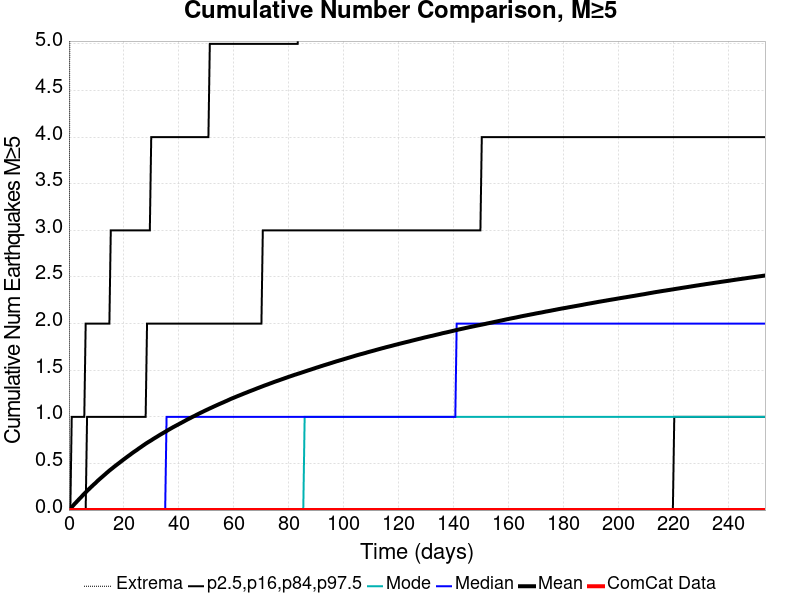

The data file committed next to this chart (first rows):
Time (days), ComCat Data, Simulation Mean, Simulation Median, Simulation Mode, Simulation Minimum, Simulation Maximum, 2.5 %-ile, 16 %-ile, 84 %-ile, 97.5 %-ile
0.0, 0.0, 0.0, 0.0, 0.0, 0.0, 0.0, 0.0, 0.0, 0.0, 0.0
0.5076, 0.0, 0.01545, 0.0, 0.0, 0.0, 9.0, 0.0, 0.0, 0.0, 0.0
1.015, 0.0, 0.0314, 0.0, 0.0, 0.0, 11.0, 0.0, 0.0, 0.0, 1.0
1.523, 0.0, 0.04813, 0.0, 0.0, 0.0, 11.0, 0.0, 0.0, 0.0, 1.0
2.031, 0.0, 0.06494, 0.0, 0.0, 0.0, 13.0, 0.0, 0.0, 0.0, 1.0
2.538, 0.0, 0.08015, 0.0, 0.0, 0.0, 13.0, 0.0, 0.0, 0.0, 1.0
3.046, 0.0, 0.09623, 0.0, 0.0, 0.0, 14.0, 0.0, 0.0, 0.0, 1.0
3.553, 0.0, 0.1122, 0.0, 0.0, 0.0, 15.0, 0.0, 0.0, 0.0, 1.0
4.061, 0.0, 0.1278, 0.0, 0.0, 0.0, 17.0, 0.0, 0.0, 0.0, 1.0
4.569, 0.0, 0.1431, 0.0, 0.0, 0.0, 17.0, 0.0, 0.0, 0.0, 1.0
5.076, 0.0, 0.1597, 0.0, 0.0, 0.0, 17.0, 0.0, 0.0, 0.0, 1.0
5.584, 0.0, 0.1747, 0.0, 0.0, 0.0, 17.0, 0.0, 0.0, 0.0, 1.0
6.092, 0.0, 0.1895, 0.0, 0.0, 0.0, 17.0, 0.0, 0.0, 0.0, 2.0
6.599, 0.0, 0.2051, 0.0, 0.0, 0.0, 17.0, 0.0, 0.0, 1.0, 2.0
7.107, 0.0, 0.2196, 0.0, 0.0, 0.0, 17.0, 0.0, 0.0, 1.0, 2.0
7.614, 0.0, 0.2344, 0.0, 0.0, 0.0, 17.0, 0.0, 0.0, 1.0, 2.0
8.122, 0.0, 0.2483, 0.0, 0.0, 0.0, 17.0, 0.0, 0.0, 1.0, 2.0
8.63, 0.0, 0.2627, 0.0, 0.0, 0.0, 17.0, 0.0, 0.0, 1.0, 2.0
9.137, 0.0, 0.2765, 0.0, 0.0, 0.0, 17.0, 0.0, 0.0, 1.0, 2.0
9.645, 0.0, 0.2896, 0.0, 0.0, 0.0, 17.0, 0.0, 0.0, 1.0, 2.0
10.15, 0.0, 0.3047, 0.0, 0.0, 0.0, 17.0, 0.0, 0.0, 1.0, 2.0
10.66, 0.0, 0.3188, 0.0, 0.0, 0.0, 17.0, 0.0, 0.0, 1.0, 2.0
11.17, 0.0, 0.3321, 0.0, 0.0, 0.0, 18.0, 0.0, 0.0, 1.0, 2.0
11.68, 0.0, 0.3452, 0.0, 0.0, 0.0, 19.0, 0.0, 0.0, 1.0, 2.0
12.18, 0.0, 0.3581, 0.0, 0.0, 0.0, 19.0, 0.0, 0.0, 1.0, 2.0
12.69, 0.0, 0.3712, 0.0, 0.0, 0.0, 19.0, 0.0, 0.0, 1.0, 2.0
13.2, 0.0, 0.3841, 0.0, 0.0, 0.0, 19.0, 0.0, 0.0, 1.0, 2.0
13.71, 0.0, 0.3976, 0.0, 0.0, 0.0, 19.0, 0.0, 0.0, 1.0, 2.0
14.21, 0.0, 0.4104, 0.0, 0.0, 0.0, 20.0, 0.0, 0.0, 1.0, 2.0
14.72, 0.0, 0.4234, 0.0, 0.0, 0.0, 20.0, 0.0, 0.0, 1.0, 2.0
15.23, 0.0, 0.4352, 0.0, 0.0, 0.0, 21.0, 0.0, 0.0, 1.0, 3.0
15.74, 0.0, 0.4469, 0.0, 0.0, 0.0, 22.0, 0.0, 0.0, 1.0, 3.0
16.24, 0.0, 0.4593, 0.0, 0.0, 0.0, 23.0, 0.0, 0.0, 1.0, 3.0
16.75, 0.0, 0.4709, 0.0, 0.0, 0.0, 23.0, 0.0, 0.0, 1.0, 3.0
17.26, 0.0, 0.4825, 0.0, 0.0, 0.0, 23.0, 0.0, 0.0, 1.0, 3.0
17.77, 0.0, 0.4939, 0.0, 0.0, 0.0, 24.0, 0.0, 0.0, 1.0, 3.0
18.27, 0.0, 0.5051, 0.0, 0.0, 0.0, 24.0, 0.0, 0.0, 1.0, 3.0
18.78, 0.0, 0.5169, 0.0, 0.0, 0.0, 25.0, 0.0, 0.0, 1.0, 3.0
19.29, 0.0, 0.5287, 0.0, 0.0, 0.0, 25.0, 0.0, 0.0, 1.0, 3.0
19.8, 0.0, 0.5399, 0.0, 0.0, 0.0, 25.0, 0.0, 0.0, 1.0, 3.0
20.31, 0.0, 0.551, 0.0, 0.0, 0.0, 25.0, 0.0, 0.0, 1.0, 3.0
20.81, 0.0, 0.5625, 0.0, 0.0, 0.0, 25.0, 0.0, 0.0, 1.0, 3.0
21.32, 0.0, 0.5733, 0.0, 0.0, 0.0, 25.0, 0.0, 0.0, 1.0, 3.0
21.83, 0.0, 0.5843, 0.0, 0.0, 0.0, 25.0, 0.0, 0.0, 1.0, 3.0
22.34, 0.0, 0.595, 0.0, 0.0, 0.0, 25.0, 0.0, 0.0, 1.0, 3.0
22.84, 0.0, 0.6066, 0.0, 0.0, 0.0, 25.0, 0.0, 0.0, 1.0, 3.0
23.35, 0.0, 0.6173, 0.0, 0.0, 0.0, 25.0, 0.0, 0.0, 1.0, 3.0
23.86, 0.0, 0.6278, 0.0, 0.0, 0.0, 25.0, 0.0, 0.0, 1.0, 3.0
24.37, 0.0, 0.6377, 0.0, 0.0, 0.0, 25.0, 0.0, 0.0, 1.0, 3.0
24.87, 0.0, 0.648, 0.0, 0.0, 0.0, 25.0, 0.0, 0.0, 1.0, 3.0
25.38, 0.0, 0.6592, 0.0, 0.0, 0.0, 25.0, 0.0, 0.0, 1.0, 3.0
25.89, 0.0, 0.6695, 0.0, 0.0, 0.0, 25.0, 0.0, 0.0, 1.0, 3.0
26.4, 0.0, 0.6796, 0.0, 0.0, 0.0, 25.0, 0.0, 0.0, 1.0, 3.0
26.9, 0.0, 0.6905, 0.0, 0.0, 0.0, 26.0, 0.0, 0.0, 1.0, 3.0
27.41, 0.0, 0.7005, 0.0, 0.0, 0.0, 26.0, 0.0, 0.0, 1.0, 3.0
27.92, 0.0, 0.711, 0.0, 0.0, 0.0, 26.0, 0.0, 0.0, 1.0, 3.0
28.43, 0.0, 0.7207, 0.0, 0.0, 0.0, 26.0, 0.0, 0.0, 2.0, 3.0
28.93, 0.0, 0.7301, 0.0, 0.0, 0.0, 26.0, 0.0, 0.0, 2.0, 3.0
29.44, 0.0, 0.7389, 0.0, 0.0, 0.0, 26.0, 0.0, 0.0, 2.0, 3.0
29.95, 0.0, 0.748, 0.0, 0.0, 0.0, 26.0, 0.0, 0.0, 2.0, 4.0
... 440 more rows
